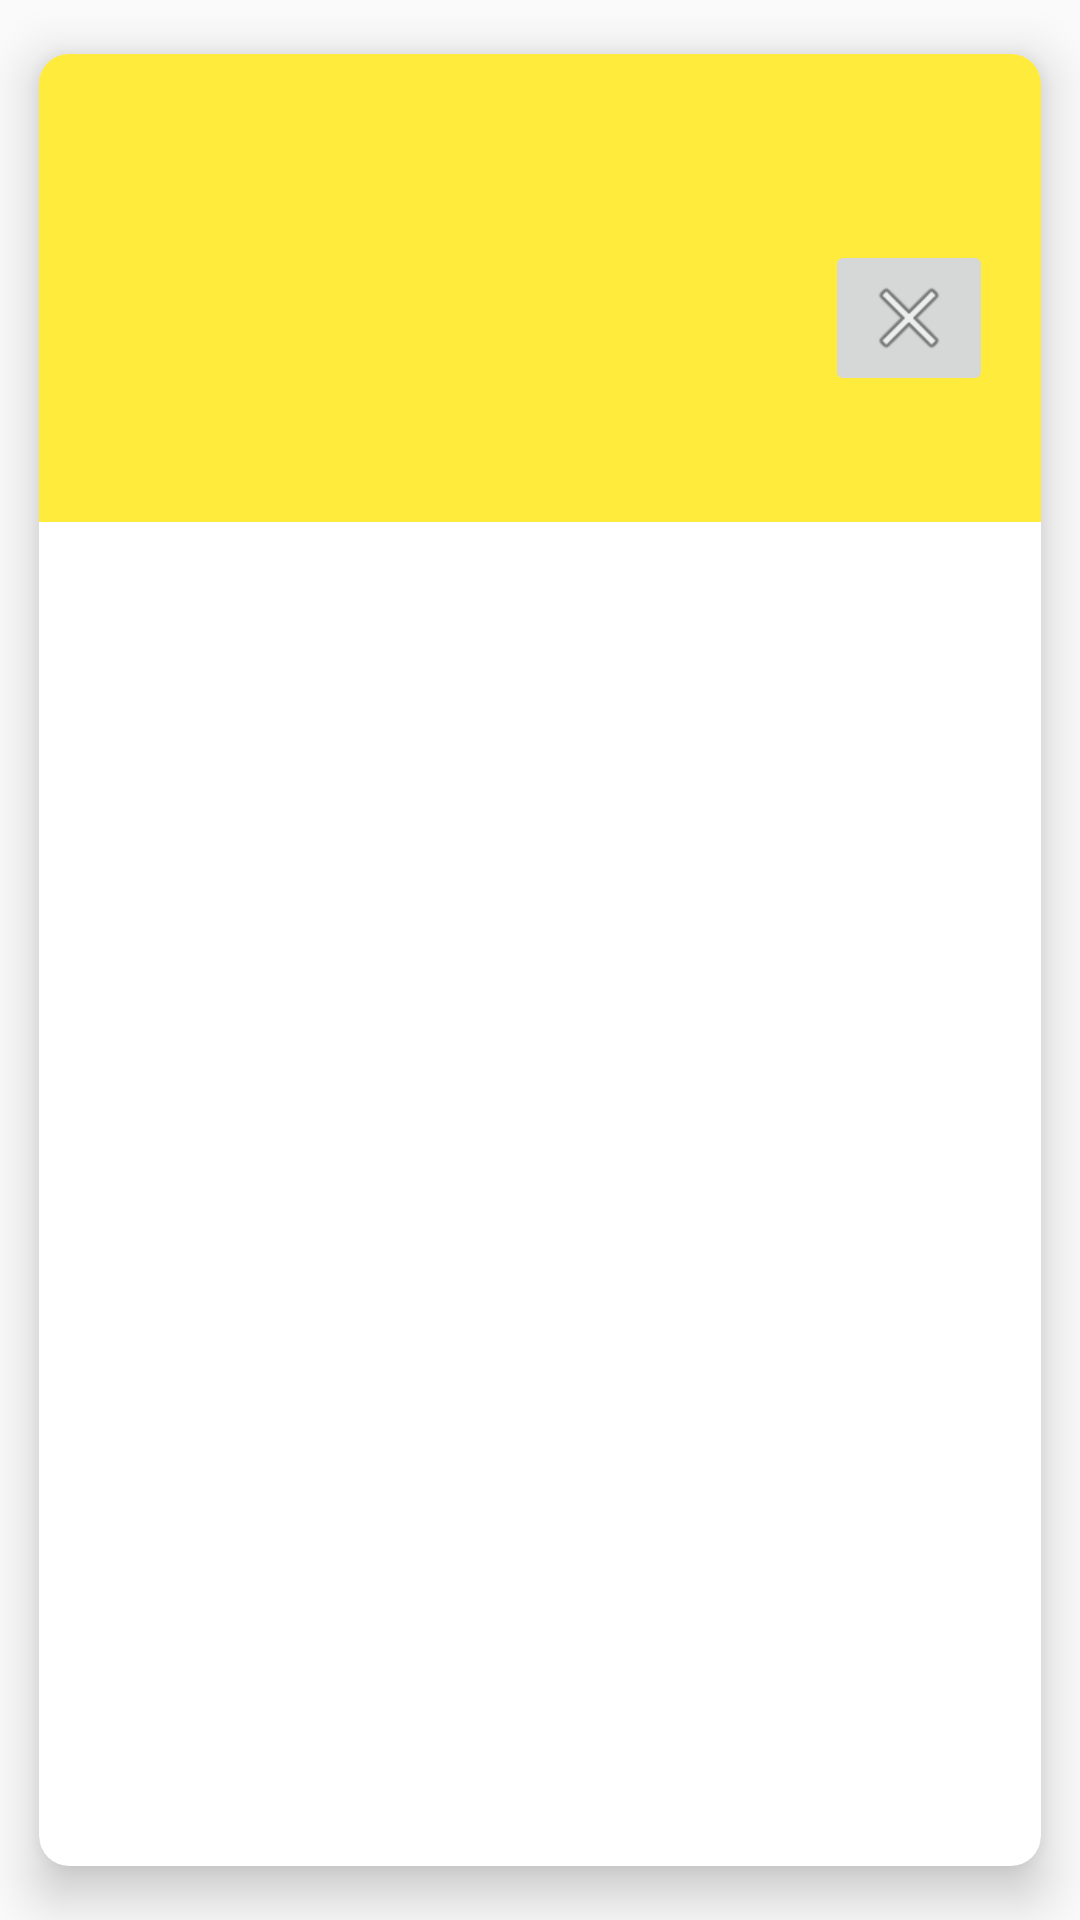

Write the Android layout XML for this screen, with the resource values it uses.
<!-- AndroidManifest.xml: application theme AppTheme -->
<!-- res/layout/note_list_card.xml -->
<?xml version="1.0" encoding="utf-8"?>
<androidx.cardview.widget.CardView xmlns:android="http://schemas.android.com/apk/res/android"
    xmlns:app="http://schemas.android.com/apk/res-auto"
    xmlns:tools="http://schemas.android.com/tools"
    android:layout_width="match_parent"
    android:layout_height="wrap_content"
    android:clickable="true"
    android:focusable="true"
    app:cardElevation="10dp"
    app:cardCornerRadius="10dp"
    app:cardUseCompatPadding="true">

    <androidx.constraintlayout.widget.ConstraintLayout
        android:id="@+id/bodyLay"
        android:layout_width="match_parent"
        android:layout_height="wrap_content"
        android:padding="16dp"
        android:background="#FFEB3B"
        app:layout_constraintEnd_toEndOf="parent"
        app:layout_constraintStart_toStartOf="parent"
        app:layout_constraintTop_toTopOf="parent">

        <TextView
            android:id="@+id/titleTxt"
            android:layout_width="0dp"
            android:layout_height="51dp"
            android:layout_margin="@dimen/default_margin"
            android:layout_marginStart="4dp"
            android:layout_marginTop="46dp"
            android:layout_marginEnd="4dp"
            android:textSize="@dimen/text_title"
            android:textStyle="bold"
            app:layout_constraintEnd_toStartOf="@+id/removeBtn"
            app:layout_constraintStart_toStartOf="parent"
            app:layout_constraintTop_toTopOf="parent"
            tools:text="Title" />

        <TextView
            android:id="@+id/descriptionTxt"
            android:layout_width="match_parent"
            android:layout_height="wrap_content"
            android:layout_marginStart="4dp"
            android:layout_marginTop="4dp"
            android:layout_marginBottom="4dp"
            tools:text="Lorem ipsum dolor sit amet, consectetur adipiscing elit, sed do eiusmod tempor incididunt ut labore et dolore magna aliqua. Ut enim ad minim veniam, quis nostrud exercitation ullamco"
            app:layout_constraintBottom_toBottomOf="parent"
            app:layout_constraintEnd_toEndOf="parent"
            app:layout_constraintStart_toStartOf="@+id/titleTxt"
            app:layout_constraintTop_toBottomOf="@+id/titleTxt" />

        <ImageButton
            android:id="@+id/removeBtn"
            android:layout_width="wrap_content"
            android:layout_height="wrap_content"
            android:contentDescription="@string/ImageBlablaDescr"
            app:layout_constraintEnd_toEndOf="parent"
            app:layout_constraintTop_toTopOf="@+id/titleTxt"
            app:srcCompat="@android:drawable/ic_menu_close_clear_cancel" />
    </androidx.constraintlayout.widget.ConstraintLayout>
</androidx.cardview.widget.CardView>
<!-- resources referenced by this layout -->
<resources>
  <string name="ImageBlablaDescr">Delete the item</string>
  <style name="AppTheme" parent="Theme.AppCompat.Light.DarkActionBar">
      </style>
</resources>
